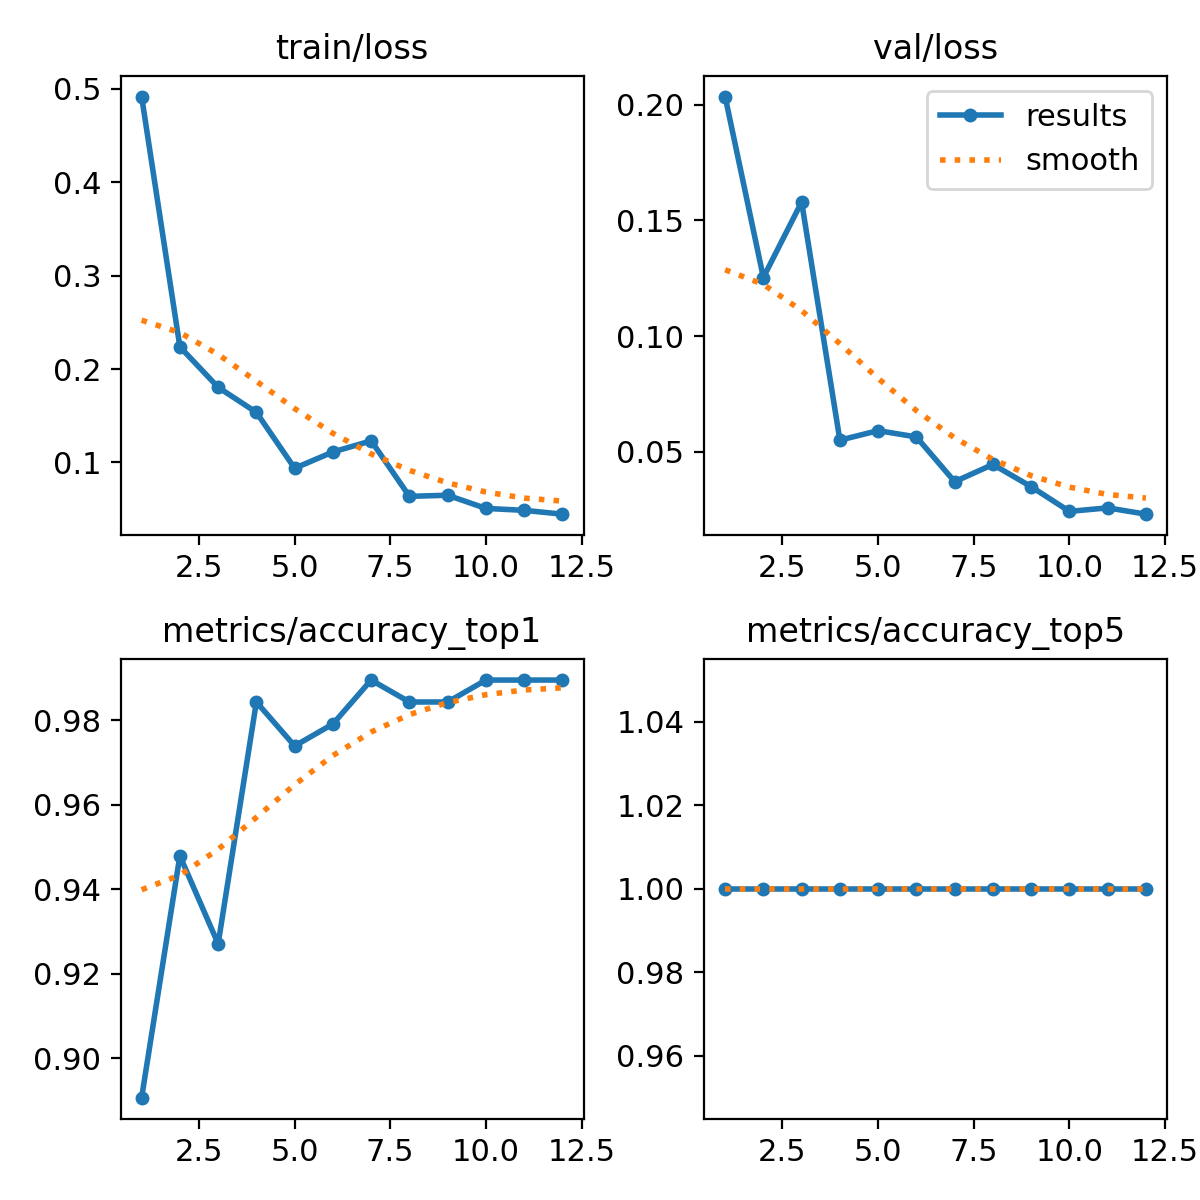

The table this chart was drawn from, first rows:
epoch, time, train/loss, metrics/accuracy_top1, metrics/accuracy_top5, val/loss, lr/pg0, lr/pg1, lr/pg2
1, 326.5, 0.4916, 0.8906, 1, 0.2036, 0.0002353, 0.0002353, 0.0002353
2, 649.4, 0.2237, 0.9479, 1, 0.1253, 0.0004342, 0.0004342, 0.0004342
3, 970.8, 0.1804, 0.9271, 1, 0.1579, 0.0005939, 0.0005939, 0.0005939
4, 1290, 0.1536, 0.9844, 1, 0.05499, 0.0005373, 0.0005373, 0.0005373
5, 1608, 0.09377, 0.974, 1, 0.0591, 0.0004784, 0.0004784, 0.0004784
6, 1932, 0.1112, 0.9792, 1, 0.05637, 0.0004195, 0.0004195, 0.0004195
7, 2251, 0.1231, 0.9896, 1, 0.03702, 0.0003606, 0.0003606, 0.0003606
8, 2572, 0.06371, 0.9844, 1, 0.04448, 0.0003017, 0.0003017, 0.0003017
9, 2892, 0.06489, 0.9844, 1, 0.03486, 0.0002428, 0.0002428, 0.0002428
10, 3211, 0.05079, 0.9896, 1, 0.02418, 0.0001839, 0.0001839, 0.0001839
11, 3536, 0.04873, 0.9896, 1, 0.02571, 0.000125, 0.000125, 0.000125
12, 3855, 0.04463, 0.9896, 1, 0.02298, 6.6045e-05, 6.6045e-05, 6.6045e-05
